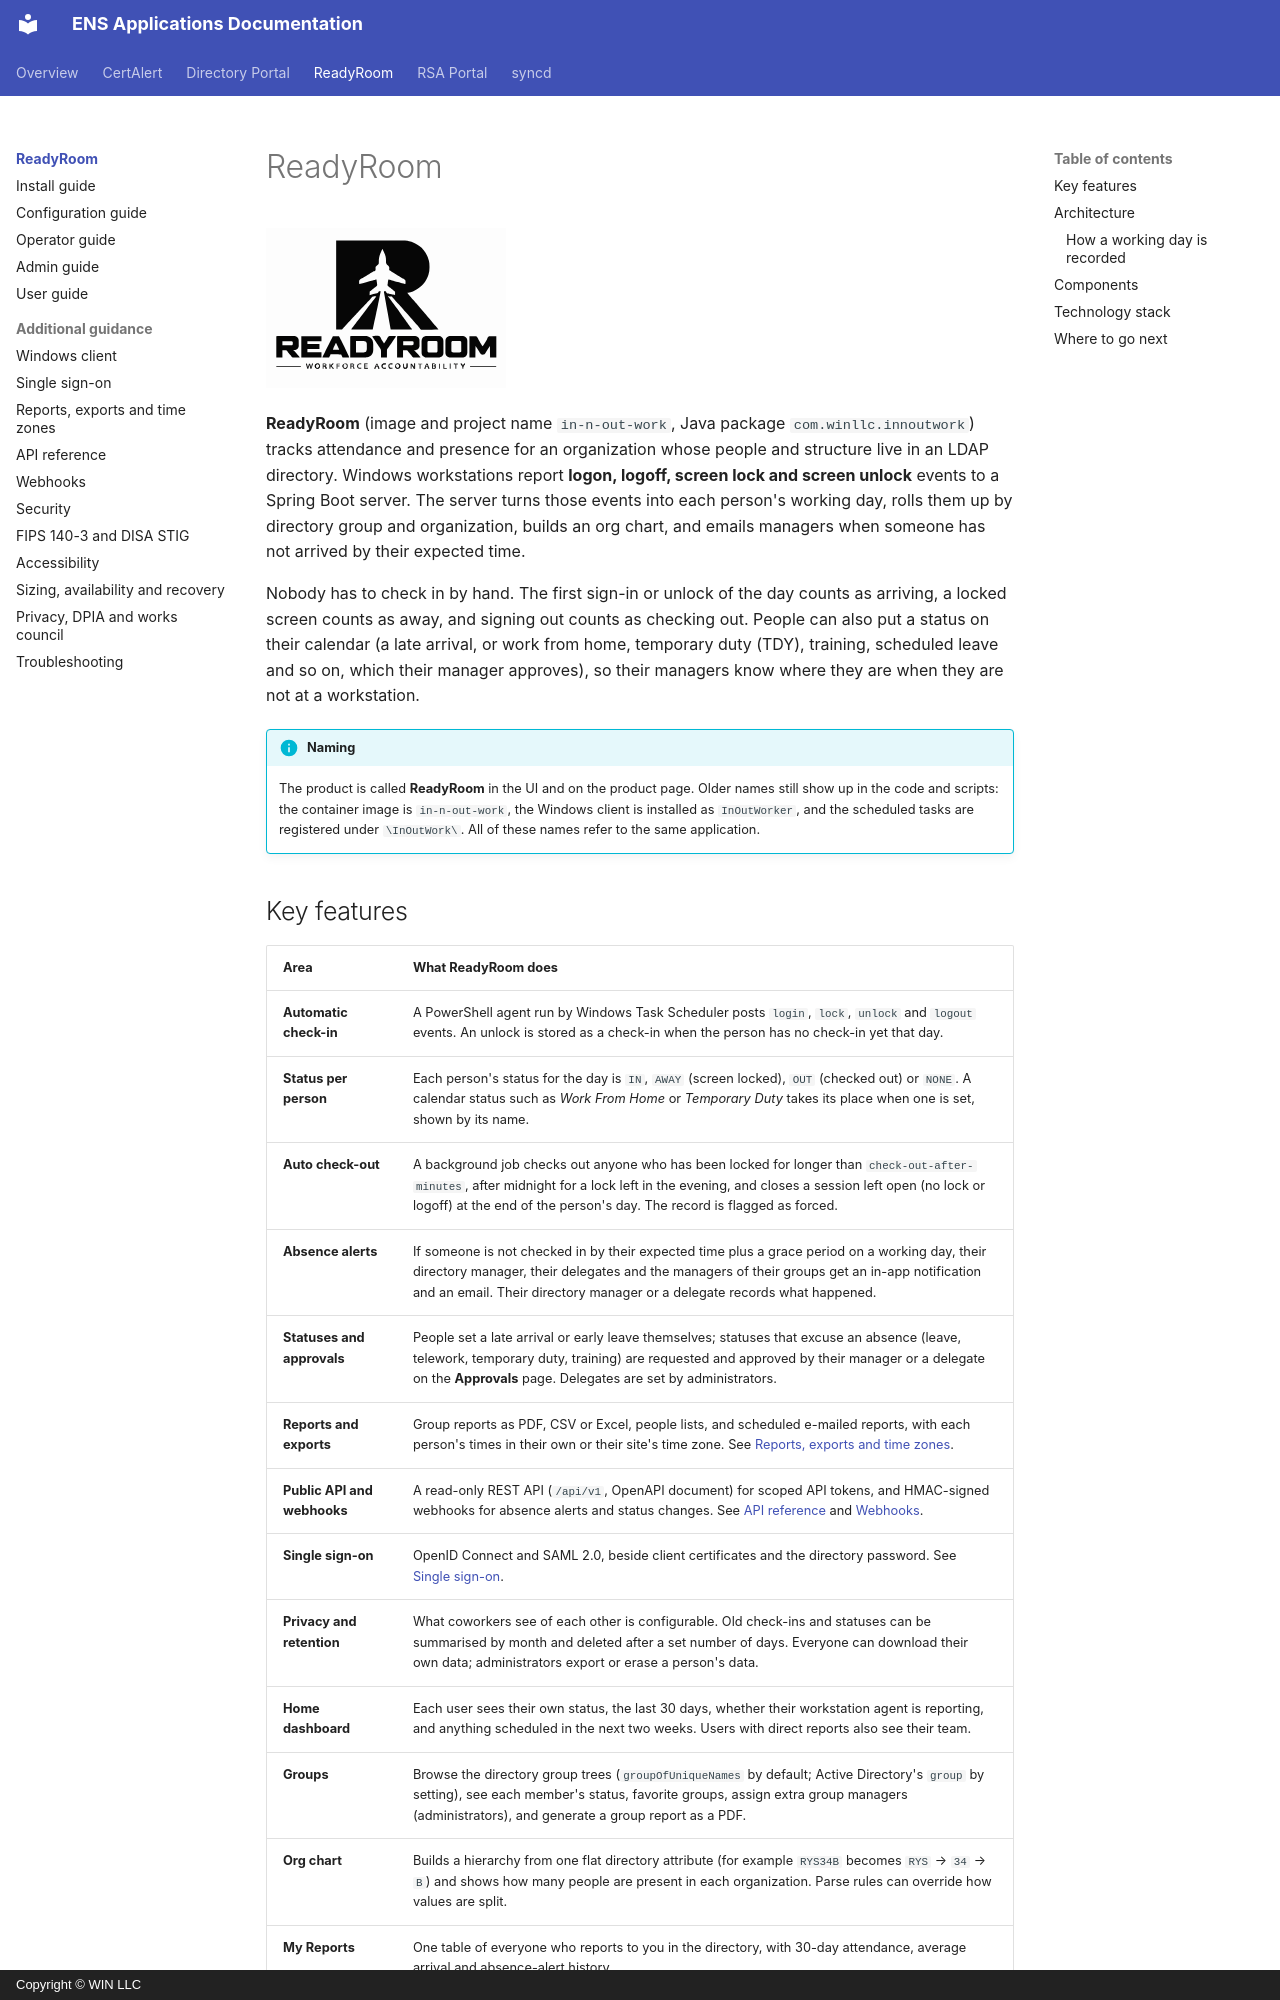

repository: winllc/ens-apps-documentation · page: readyroom/index.html · generator: mkdocs · copyright: Copyright © WIN LLC

# ReadyRoom

![ReadyRoom](img/logo.svg){ width="240" }

**ReadyRoom** (image and project name `in-n-out-work`, Java package `com.winllc.innoutwork`)
tracks attendance and presence for an organization whose people and structure live in an LDAP
directory. Windows workstations report **logon, logoff, screen lock and screen unlock** events to a
Spring Boot server. The server turns those events into each person's working day, rolls them up by
directory group and organization, builds an org chart, and emails managers when someone has not
arrived by their expected time.

Nobody has to check in by hand. The first sign-in or unlock of the day counts as arriving, a locked
screen counts as away, and signing out counts as checking out. People can also put a status on
their calendar (a late arrival, or work from home, temporary duty (TDY), training, scheduled leave and so on, which their
manager approves), so their managers know where they are when they are not at a workstation.

!!! info "Naming"
    The product is called **ReadyRoom** in the UI and on the product page. Older names still show up
    in the code and scripts: the container image is `in-n-out-work`, the Windows client is installed as
    `InOutWorker`, and the scheduled tasks are registered under `\InOutWork\`. All of these names
    refer to the same application.
